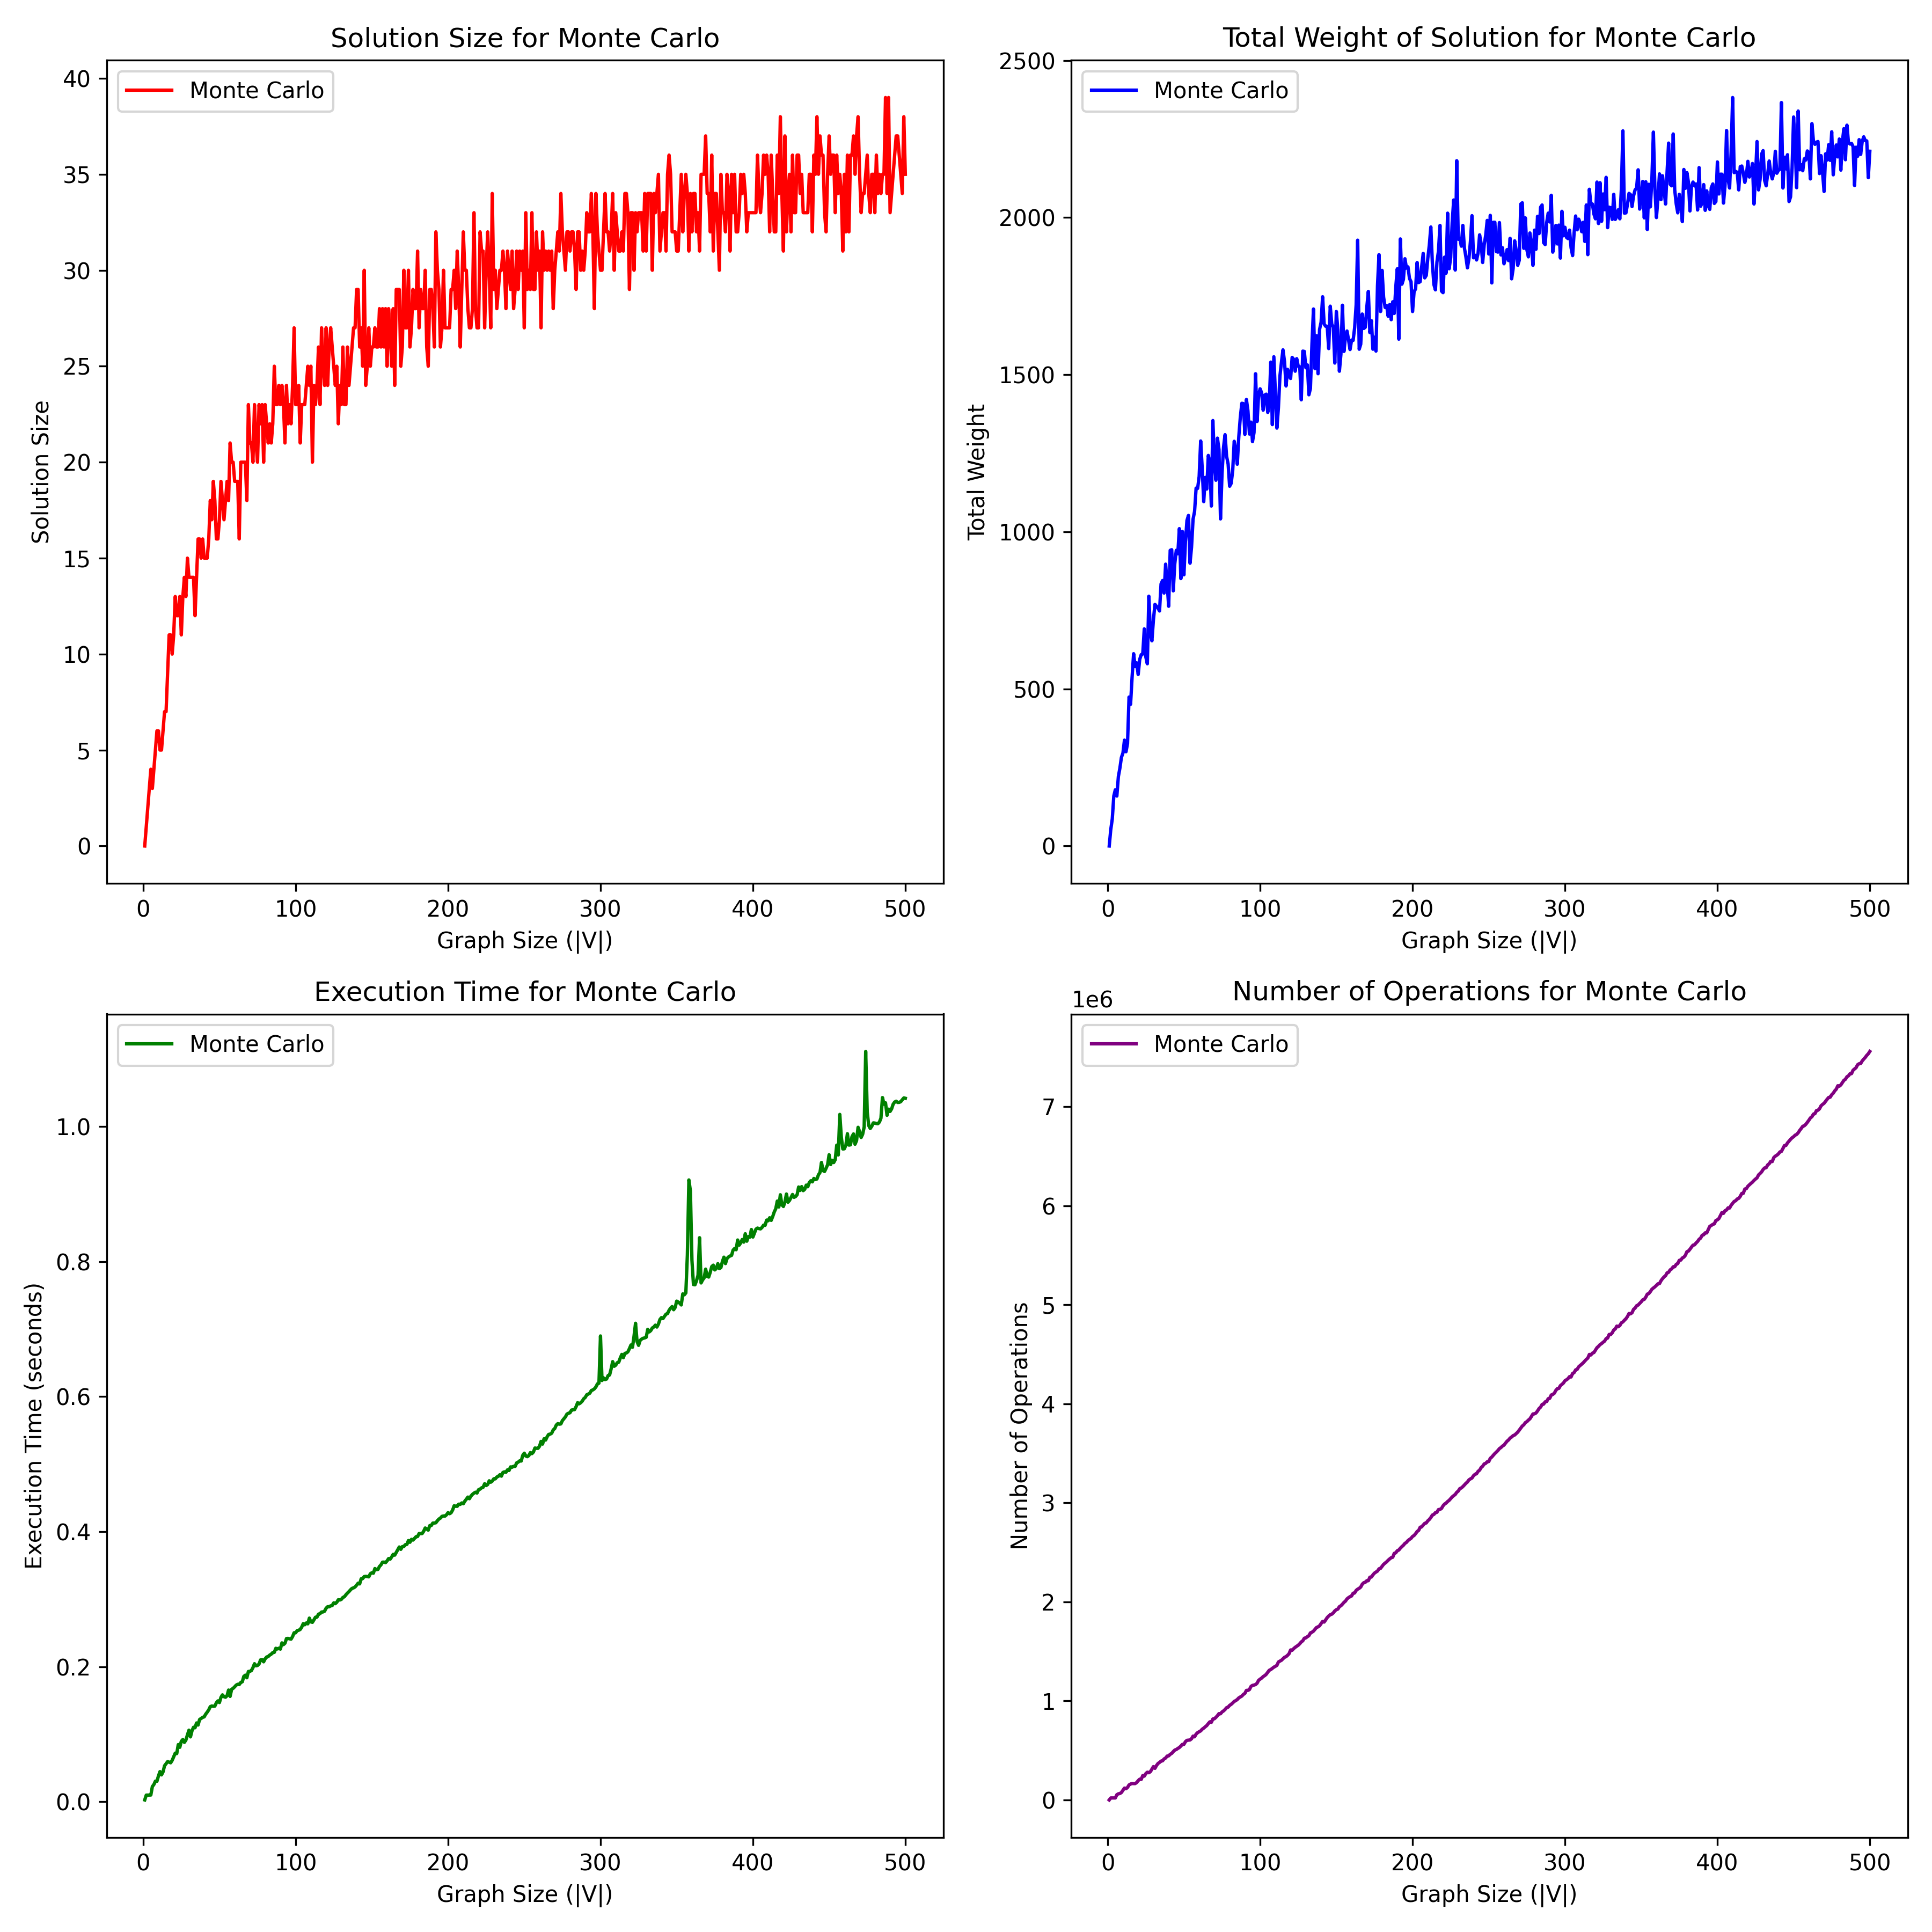

Data behind this chart, as committed beside it:
Graph Name, Node Count, Number of Operations, Total Weight, Execution Time (seconds), Solution Size, Solution
graph_size_1_k_0.125, 1, 1, 0, 0.002564, 0, set()
graph_size_2_k_0.125, 2, 20004, 52, 0.009693, 1, {1}
graph_size_3_k_0.125, 3, 20005, 86, 0.009781, 2, {1, 2}
graph_size_4_k_0.125, 4, 20008, 159, 0.009806, 3, {1, 2, 3}
graph_size_5_k_0.125, 5, 20009, 179, 0.009866, 4, {1, 2, 3, 4}
graph_size_6_k_0.125, 6, 52561, 159, 0.02238, 3, {1, 2, 3}
graph_size_7_k_0.125, 7, 61878, 221, 0.0254, 4, {1, 2, 3, 6}
graph_size_8_k_0.125, 8, 65056, 248, 0.03039, 5, {0, 3, 4, 6, 7}
graph_size_9_k_0.125, 9, 74841, 282, 0.03019, 6, {0, 3, 4, 6, 7, 8}
graph_size_10_k_0.125, 10, 97829, 296, 0.03808, 6, {0, 2, 3, 6, 7, 8}
graph_size_11_k_0.125, 11, 119672, 337, 0.04455, 5, {1, 3, 7, 8, 10}
graph_size_12_k_0.125, 12, 113248, 300, 0.03969, 5, {0, 2, 3, 7, 10}
graph_size_13_k_0.125, 13, 126241, 326, 0.04403, 6, {0, 3, 8, 10, 11, 12}
graph_size_14_k_0.125, 14, 151552, 474, 0.05323, 7, {1, 3, 5, 7, 9, 10, 13}
graph_size_15_k_0.125, 15, 160365, 451, 0.05618, 7, {6, 7, 8, 9, 10, 13, 14}
graph_size_16_k_0.125, 16, 166577, 537, 0.0593, 9, {6, 7, 8, 10, 11, 12, 13, 14, 15}
graph_size_17_k_0.125, 17, 165057, 612, 0.05857, 11, {1, 4, 6, 7, 9, 10, 11, 13, 14, 15, 16}
graph_size_18_k_0.125, 18, 165155, 571, 0.05757, 11, {1, 5, 6, 8, 9, 10, 11, 13, 14, 15, 16}
graph_size_19_k_0.125, 19, 175795, 583, 0.0612, 10, {1, 5, 6, 7, 8, 10, 11, 12, 13, 15}
graph_size_20_k_0.125, 20, 194819, 546, 0.06646, 11, {1, 5, 6, 7, 9, 10, 13, 14, 17, 18, 19}
graph_size_21_k_0.125, 21, 209747, 594, 0.07185, 13, {4, 6, 7, 8, 9, 10, 12, 13, 14, 16, 17, …
graph_size_22_k_0.125, 22, 207480, 609, 0.07121, 12, {3, 4, 6, 7, 10, 11, 13, 15, 17, 19, 20,…
graph_size_23_k_0.125, 23, 245868, 611, 0.08453, 12, {1, 4, 6, 7, 8, 9, 11, 13, 15, 17, 19, 2…
graph_size_24_k_0.125, 24, 240257, 691, 0.08053, 13, {3, 5, 8, 9, 10, 11, 13, 16, 18, 19, 20,…
graph_size_25_k_0.125, 25, 265494, 602, 0.08947, 11, {3, 4, 6, 10, 12, 13, 16, 20, 21, 22, 23…
graph_size_26_k_0.125, 26, 280155, 580, 0.09204, 13, {0, 3, 5, 8, 9, 10, 11, 12, 15, 18, 19, …
graph_size_27_k_0.125, 27, 274618, 795, 0.08783, 14, {3, 5, 6, 7, 8, 10, 13, 16, 18, 19, 20, …
graph_size_28_k_0.125, 28, 285218, 679, 0.09123, 13, {3, 4, 7, 10, 12, 14, 15, 17, 18, 22, 23…
graph_size_29_k_0.125, 29, 310531, 653, 0.0988, 15, {4, 5, 6, 7, 8, 10, 12, 13, 14, 15, 18, …
graph_size_30_k_0.125, 30, 336507, 720, 0.1059, 14, {4, 5, 6, 7, 8, 9, 13, 14, 15, 19, 22, 2…
graph_size_31_k_0.125, 31, 319194, 769, 0.09596, 14, {2, 3, 4, 6, 7, 8, 11, 12, 13, 19, 23, 2…
graph_size_32_k_0.125, 32, 347321, 763, 0.1049, 14, {3, 7, 8, 11, 13, 15, 18, 20, 21, 22, 23…
graph_size_33_k_0.125, 33, 368130, 757, 0.1102, 14, {32, 0, 2, 3, 6, 7, 8, 10, 12, 17, 22, 2…
graph_size_34_k_0.125, 34, 378564, 748, 0.1095, 12, {32, 3, 4, 7, 10, 12, 13, 15, 16, 20, 23…
graph_size_35_k_0.125, 35, 392230, 834, 0.1166, 14, {33, 34, 2, 3, 4, 7, 9, 11, 13, 15, 20, …
graph_size_36_k_0.125, 36, 395289, 845, 0.1135, 16, {0, 32, 2, 35, 4, 3, 7, 9, 10, 12, 22, 2…
graph_size_37_k_0.125, 37, 414221, 805, 0.1217, 16, {34, 3, 4, 5, 6, 7, 9, 10, 11, 13, 14, 1…
graph_size_38_k_0.125, 38, 423219, 897, 0.1233, 15, {32, 2, 34, 5, 6, 37, 9, 10, 12, 13, 14,…
graph_size_39_k_0.125, 39, 442736, 835, 0.1249, 16, {33, 34, 3, 37, 8, 9, 11, 12, 21, 22, 23…
graph_size_40_k_0.125, 40, 445195, 763, 0.1256, 15, {32, 2, 3, 36, 37, 35, 5, 9, 11, 13, 23,…
graph_size_41_k_0.125, 41, 460667, 941, 0.1297, 15, {32, 2, 3, 6, 39, 7, 9, 10, 11, 18, 22, …
graph_size_42_k_0.125, 42, 470281, 943, 0.1326, 15, {32, 33, 34, 37, 7, 8, 9, 10, 11, 39, 40…
graph_size_43_k_0.125, 43, 487775, 812, 0.136, 16, {3, 5, 37, 6, 39, 8, 10, 42, 11, 40, 18,…
graph_size_44_k_0.125, 44, 503271, 898, 0.1407, 18, {0, 32, 2, 3, 7, 8, 9, 10, 11, 43, 16, 1…
graph_size_45_k_0.125, 45, 509237, 941, 0.1417, 17, {33, 2, 3, 4, 7, 40, 9, 10, 41, 12, 44, …
graph_size_46_k_0.125, 46, 520128, 930, 0.1413, 19, {1, 2, 4, 8, 9, 15, 19, 21, 23, 25, 29, …
graph_size_47_k_0.125, 47, 529365, 1010, 0.1415, 18, {32, 1, 34, 3, 36, 7, 40, 9, 43, 44, 45,…
graph_size_48_k_0.125, 48, 544205, 851, 0.1465, 16, {32, 33, 3, 37, 7, 9, 10, 12, 46, 16, 17…
graph_size_49_k_0.125, 49, 561063, 1001, 0.1492, 16, {32, 2, 4, 6, 7, 9, 10, 44, 13, 16, 17, …
graph_size_50_k_0.125, 50, 561010, 863, 0.1468, 17, {32, 4, 7, 8, 39, 41, 44, 13, 14, 15, 48…
graph_size_51_k_0.125, 51, 588683, 969, 0.1545, 19, {1, 8, 10, 16, 22, 23, 25, 28, 31, 32, 3…
graph_size_52_k_0.125, 52, 601787, 1036, 0.1582, 18, {1, 2, 4, 36, 7, 40, 10, 11, 44, 13, 14,…
graph_size_53_k_0.125, 53, 603750, 1052, 0.1555, 17, {32, 2, 4, 7, 39, 40, 10, 11, 44, 13, 14…
graph_size_54_k_0.125, 54, 605439, 900, 0.1547, 18, {2, 35, 4, 37, 6, 3, 40, 42, 12, 13, 44,…
graph_size_55_k_0.125, 55, 617889, 951, 0.1569, 19, {1, 2, 6, 10, 12, 14, 18, 24, 29, 31, 32…
graph_size_56_k_0.125, 56, 644460, 1040, 0.1653, 18, {32, 34, 35, 2, 3, 7, 40, 12, 44, 14, 47…
graph_size_57_k_0.125, 57, 637268, 1065, 0.1559, 21, {3, 6, 10, 11, 13, 14, 15, 17, 18, 22, 2…
graph_size_58_k_0.125, 58, 664617, 1139, 0.1664, 20, {2, 3, 5, 9, 10, 13, 20, 25, 26, 29, 35,…
graph_size_59_k_0.125, 59, 679650, 1138, 0.1679, 20, {1, 2, 3, 7, 11, 12, 13, 16, 22, 23, 29,…
graph_size_60_k_0.125, 60, 688473, 1176, 0.1701, 19, {1, 2, 3, 5, 7, 10, 11, 13, 15, 19, 29, …
... 440 more rows
